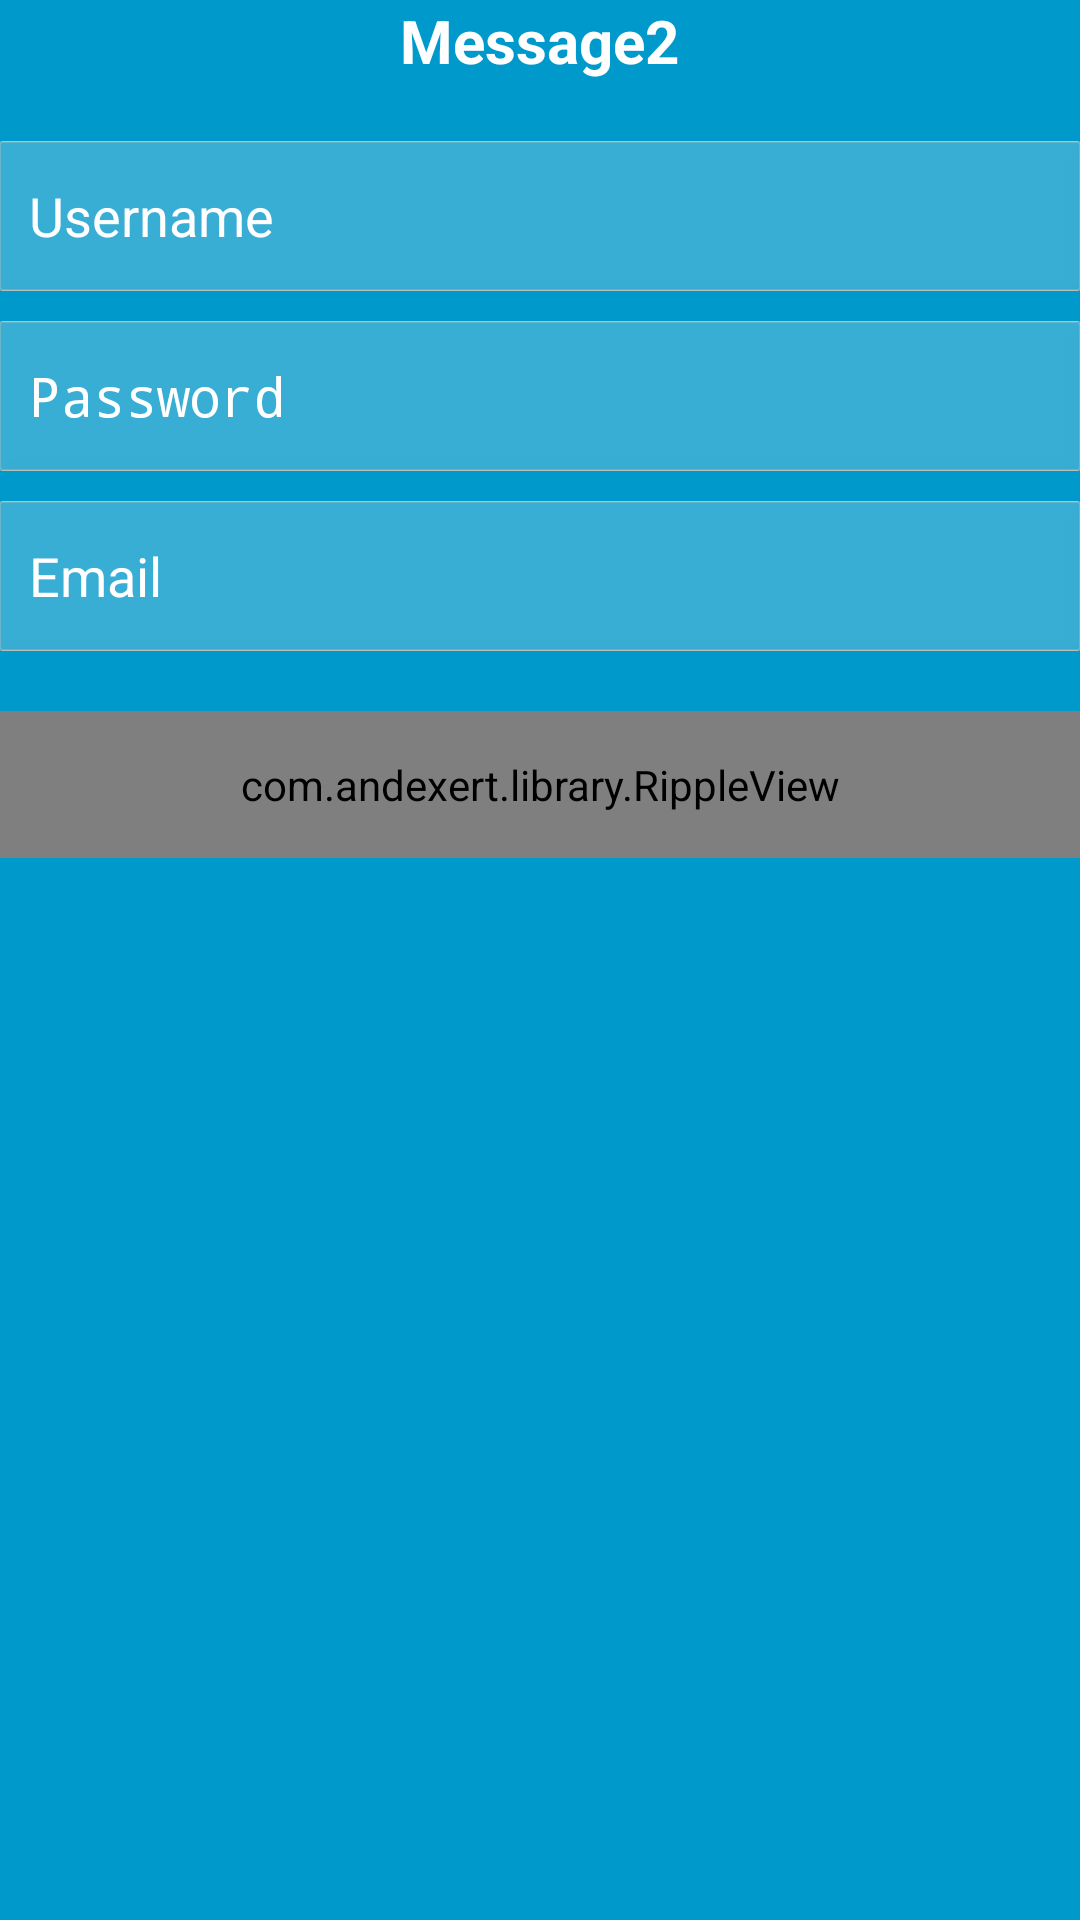

This screen was rendered from an Android layout file. Write that file and the resources it references.
<!-- AndroidManifest.xml: activity theme AppTheme.NoActionBar -->
<!-- res/layout/activity_sign_up.xml -->
<RelativeLayout
    xmlns:android="http://schemas.android.com/apk/res/android"
    xmlns:tools="http://schemas.android.com/tools"
    xmlns:ripple="http://schemas.android.com/apk/res-auto"
    android:layout_width="match_parent"
    android:layout_height="match_parent"
    android:paddingLeft="@dimen/activity_horizontal_margin"
    android:paddingRight="@dimen/activity_horizontal_margin"
    android:paddingTop="@dimen/activity_vertical_margin"
    android:paddingBottom="@dimen/activity_vertical_margin"
    tools:context="com.messageapp.ross.messageapp.SignUpActivity"
    android:background="@color/holo_blue_dark">


    <TextView
        android:id="@+id/tv_Heading"
        android:text="Message2"
        android:layout_centerHorizontal="true"
        android:textColor="@color/white"
        android:textSize="20sp"
        android:textStyle="bold"
        android:layout_width="wrap_content"
        android:layout_height="wrap_content"
        android:layout_alignParentTop="true"
        android:visibility="visible"/>

    <EditText
        android:layout_below="@+id/tv_Heading"
        android:layout_width="match_parent"
        android:layout_height="50dp"
        android:layout_marginTop="20dp"
        android:layout_marginBottom="10dp"
        android:paddingLeft="10dp"
        android:id="@+id/userName"
        android:hint="@string/user_Hint"
        android:textColorHint="@color/white"
        android:textColor="@color/white"
        android:background="@drawable/et_bg"/>

    <EditText
        android:layout_width="match_parent"
        android:layout_height="50dp"
        android:layout_marginBottom="10dp"
        android:paddingLeft="10dp"
        android:inputType="textPassword"
        android:ems="10"
        android:id="@+id/password"
        android:layout_below="@+id/userName"
        android:textColorHint="@color/white"
        android:textColor="@color/white"
        android:background="@drawable/et_bg"
        android:layout_alignParentLeft="true"
        android:layout_alignParentStart="true"
        android:hint="@string/password_Hint"/>

    <EditText
        android:layout_width="match_parent"
        android:layout_height="50dp"
        android:paddingLeft="10dp"
        android:inputType="textEmailAddress"
        android:ems="10"
        android:id="@+id/email"
        android:layout_below="@+id/password"
        android:textColorHint="@color/white"
        android:textColor="@color/white"
        android:background="@drawable/et_bg"
        android:layout_alignParentLeft="true"
        android:layout_alignParentStart="true"
        android:hint="@string/email_hint"/>

    <com.andexert.library.RippleView
        android:id="@+id/buttonReg"
        android:layout_width="match_parent"
        android:layout_height="wrap_content"
        android:gravity="center"
        android:padding="15dp"
        android:layout_marginTop="20dp"
        android:layout_below="@+id/email"
        android:background="@color/white"
        ripple:rv_color="@color/action_bar_color"
        ripple:rv_type="rectangle"
        ripple:rv_zoom="true">


        <TextView
            android:layout_width="match_parent"
            android:layout_height="wrap_content"
            android:gravity="center"
            android:text="SIGNUP"
            android:textSize="15sp"
            android:textColor="@color/holo_blue_dark" />

    </com.andexert.library.RippleView>

</RelativeLayout>
<!-- resources referenced by this layout -->
<resources>
  <color name="action_bar_color">#23b7e5</color>
  <color name="holo_blue_dark">#ff0099cc</color>
  <color name="white">#ffffff</color>
  <!-- drawable et_bg: png bitmap (drawable, 1739 bytes) -->
  <string name="email_hint">Email</string>
  <string name="password_Hint">Password</string>
  <string name="user_Hint">Username</string>
  <style name="AppTheme.NoActionBar" parent="Theme.AppCompat.Light.NoActionBar">
          
      </style>
</resources>
